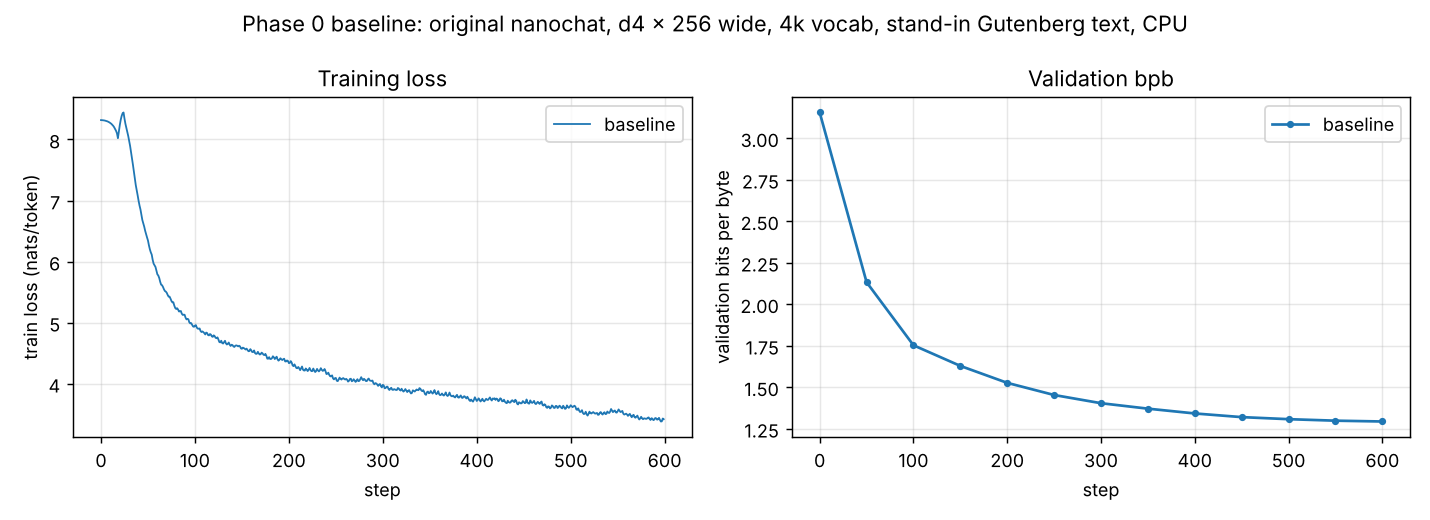

The file beside this chart, header and first rows:
step, train_loss, val_bpb
0, 8.318, 3.155
1, 8.317, 
2, 8.315, 
3, 8.313, 
4, 8.31, 
5, 8.306, 
6, 8.301, 
7, 8.296, 
8, 8.289, 
9, 8.28, 
10, 8.269, 
11, 8.257, 
12, 8.241, 
13, 8.224, 
14, 8.201, 
15, 8.173, 
16, 8.142, 
17, 8.102, 
18, 8.021, 
19, 8.132, 
20, 8.236, 
21, 8.322, 
22, 8.386, 
23, 8.429, 
24, 8.442, 
25, 8.342, 
26, 8.257, 
27, 8.189, 
28, 8.123, 
29, 8.056, 
30, 7.979, 
31, 7.893, 
32, 7.794, 
33, 7.695, 
34, 7.586, 
35, 7.473, 
36, 7.346, 
37, 7.254, 
38, 7.174, 
39, 7.087, 
40, 6.998, 
41, 6.919, 
42, 6.855, 
43, 6.773, 
44, 6.682, 
45, 6.627, 
46, 6.573, 
47, 6.506, 
48, 6.448, 
49, 6.396, 
50, 6.346, 2.133
51, 6.268, 
52, 6.202, 
53, 6.152, 
54, 6.115, 
55, 6.03, 
56, 5.967, 
57, 5.942, 
58, 5.913, 
59, 5.853, 
... 541 more rows
